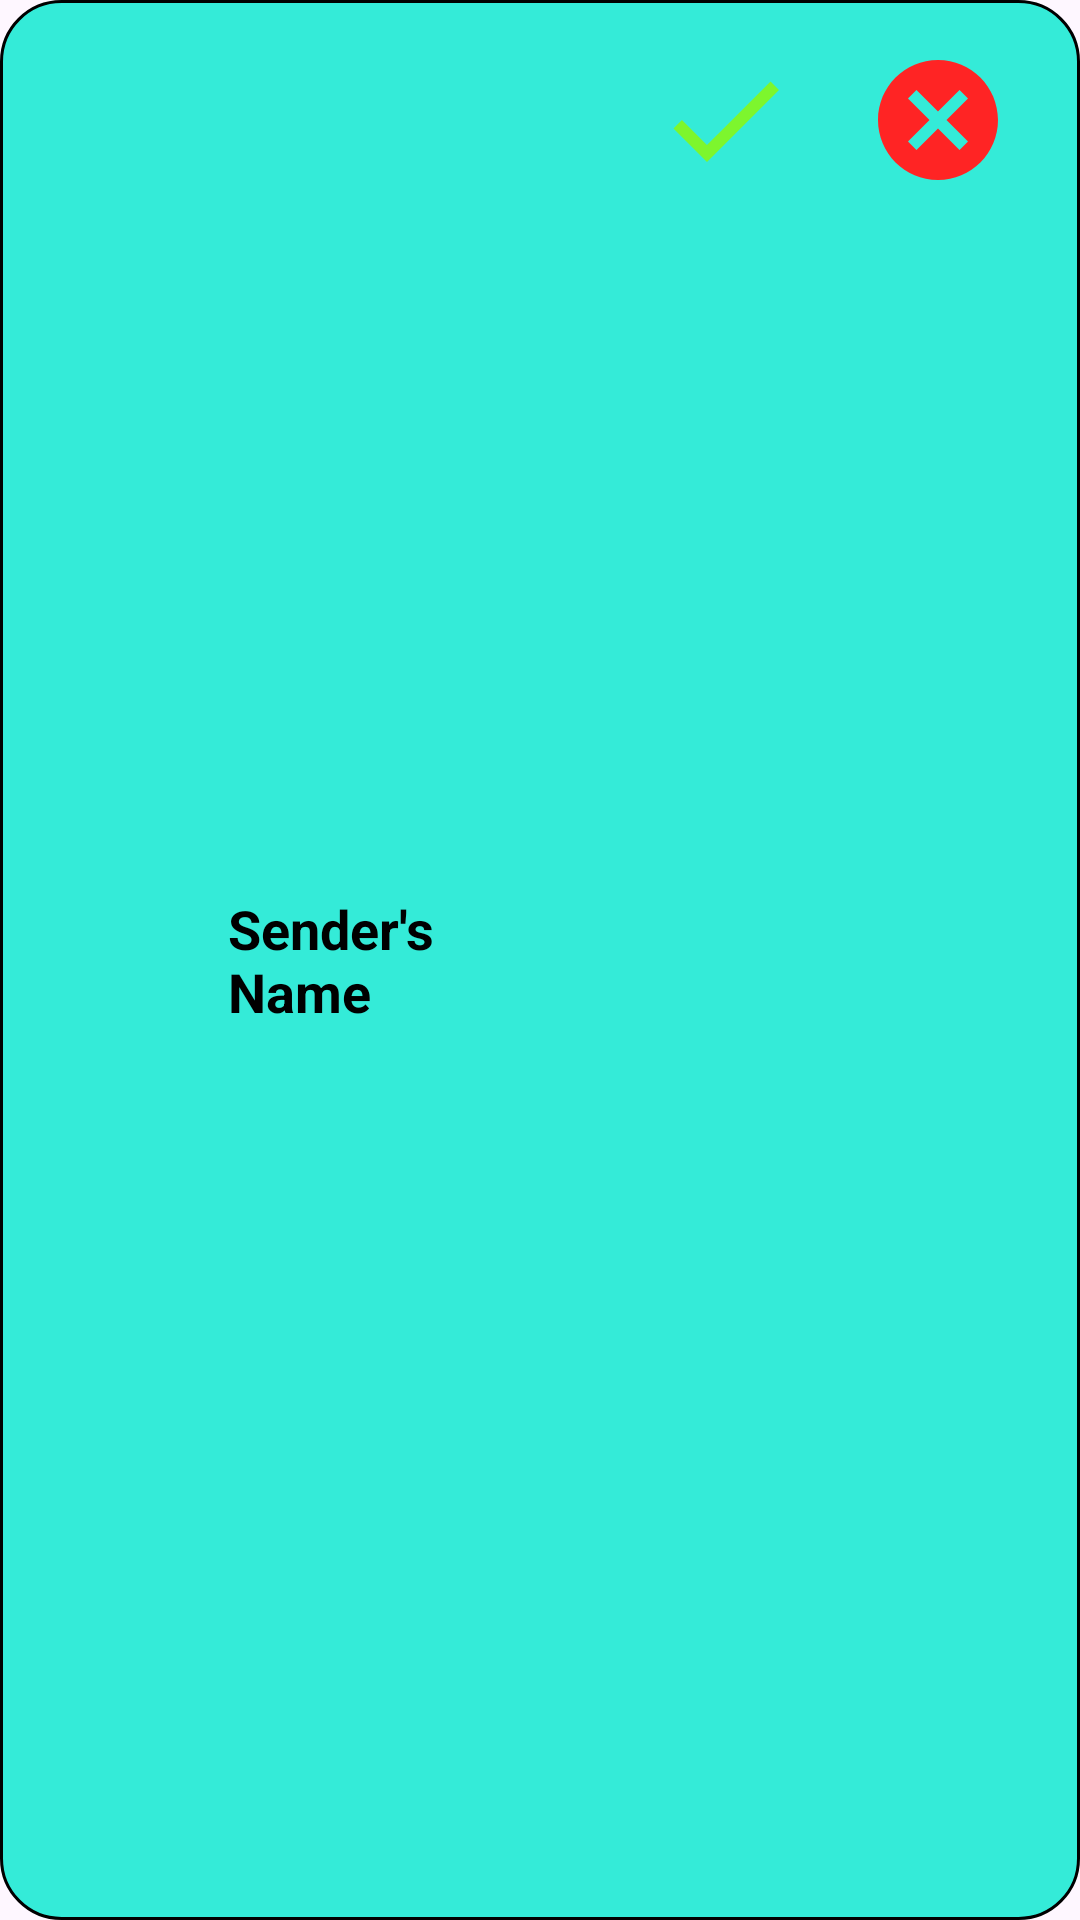

Layout XML and referenced resources for this Android screen:
<!-- AndroidManifest.xml: application theme Theme.MyApplication -->
<!-- res/layout/friend_request_item_view.xml -->
<?xml version="1.0" encoding="utf-8"?>
<LinearLayout xmlns:android="http://schemas.android.com/apk/res/android"
    android:layout_width="match_parent"
    android:layout_height="wrap_content"
    android:orientation="horizontal"
    android:padding="16dp"
    android:background="@drawable/friend_request_background">

    
    <ImageView
        android:id="@+id/imageViewProfilePictureRequest"
        android:layout_width="0dp"
        android:layout_height="wrap_content"
        android:src="@drawable/ic_account_circle_black_36dp"
        android:scaleType="centerCrop"
        android:layout_marginEnd="16dp"
        android:layout_weight="3"
        android:contentDescription="@string/profile_picture_of_user" />

    
    <TextView
        android:id="@+id/textViewSenderNameRequest"
        android:layout_width="0dp"
        android:layout_height="wrap_content"
        android:text="@string/sender_s_name"
        android:textSize="18sp"
        android:textColor="@color/black"
        android:textStyle="bold"
        android:layout_gravity="center_vertical"
        android:layout_marginEnd="16dp"
        android:layout_weight="8"/>

    
    <ImageButton
        android:id="@+id/imageButtonAcceptRequest"
        android:layout_width="48dp"
        android:layout_height="48dp"
        android:src="@drawable/tick_mark_48"
        android:background="?android:attr/selectableItemBackground"
        android:contentDescription="@string/accept"
        android:layout_weight="1"/>

    
    <ImageButton
        android:id="@+id/imageButtonRejectRequest"
        android:layout_width="48dp"
        android:layout_height="48dp"
        android:src="@drawable/x_mark_48"
        android:background="?android:attr/selectableItemBackground"
        android:contentDescription="@string/reject"
        android:layout_marginStart="8dp"
        android:layout_weight="1"/>

</LinearLayout>
<!-- resources referenced by this layout -->
<resources>
  <color name="black">#FF000000</color>
  <!-- drawable friend_request_background (drawable) -->
  <?xml version="1.0" encoding="utf-8"?>
  <layer-list xmlns:android="http://schemas.android.com/apk/res/android">
      <item>
          <shape android:shape="rectangle">
              <solid android:color="@color/cyan" />
              <corners android:radius="20dp" />
              <stroke
                  android:width="1dp"
                  android:color="@color/black"/>
          </shape>
      </item>
      <item>
          <ripple android:color="?attr/colorControlHighlight">
              <item android:id="@android:id/mask">
                  <shape android:shape="rectangle">
                      <solid android:color="?attr/colorAccent" />
                      <corners android:radius="20dp" />
                  </shape>
              </item>
          </ripple>
      </item>
  </layer-list>
  <!-- drawable tick_mark_48 (drawable) -->
  <vector xmlns:android="http://schemas.android.com/apk/res/android" android:height="48dp" android:tint="#7DF62D" android:viewportHeight="24" android:viewportWidth="24" android:width="48dp">
        
      <path android:fillColor="@android:color/white" android:pathData="M9,16.17L4.83,12l-1.42,1.41L9,19 21,7l-1.41,-1.41z"/>
      
  </vector>
  <!-- drawable x_mark_48 (drawable) -->
  <vector xmlns:android="http://schemas.android.com/apk/res/android" android:height="48dp" android:tint="#FF2424" android:viewportHeight="24" android:viewportWidth="24" android:width="48dp">
        
      <path android:fillColor="@android:color/white" android:pathData="M12,2C6.47,2 2,6.47 2,12s4.47,10 10,10 10,-4.47 10,-10S17.53,2 12,2zM17,15.59L15.59,17 12,13.41 8.41,17 7,15.59 10.59,12 7,8.41 8.41,7 12,10.59 15.59,7 17,8.41 13.41,12 17,15.59z"/>
      
  </vector>
  <string name="accept">Accept</string>
  <string name="profile_picture_of_user">Profile picture of user</string>
  <string name="reject">Reject</string>
  <string name="sender_s_name">Sender\'s Name</string>
  <style name="Theme.MyApplication" parent="Base.Theme.MyApplication" />
  <color name="cyan">#34EBD8</color>
  <style name="Base.Theme.MyApplication" parent="Theme.Material3.DayNight.NoActionBar">
      </style>
</resources>
